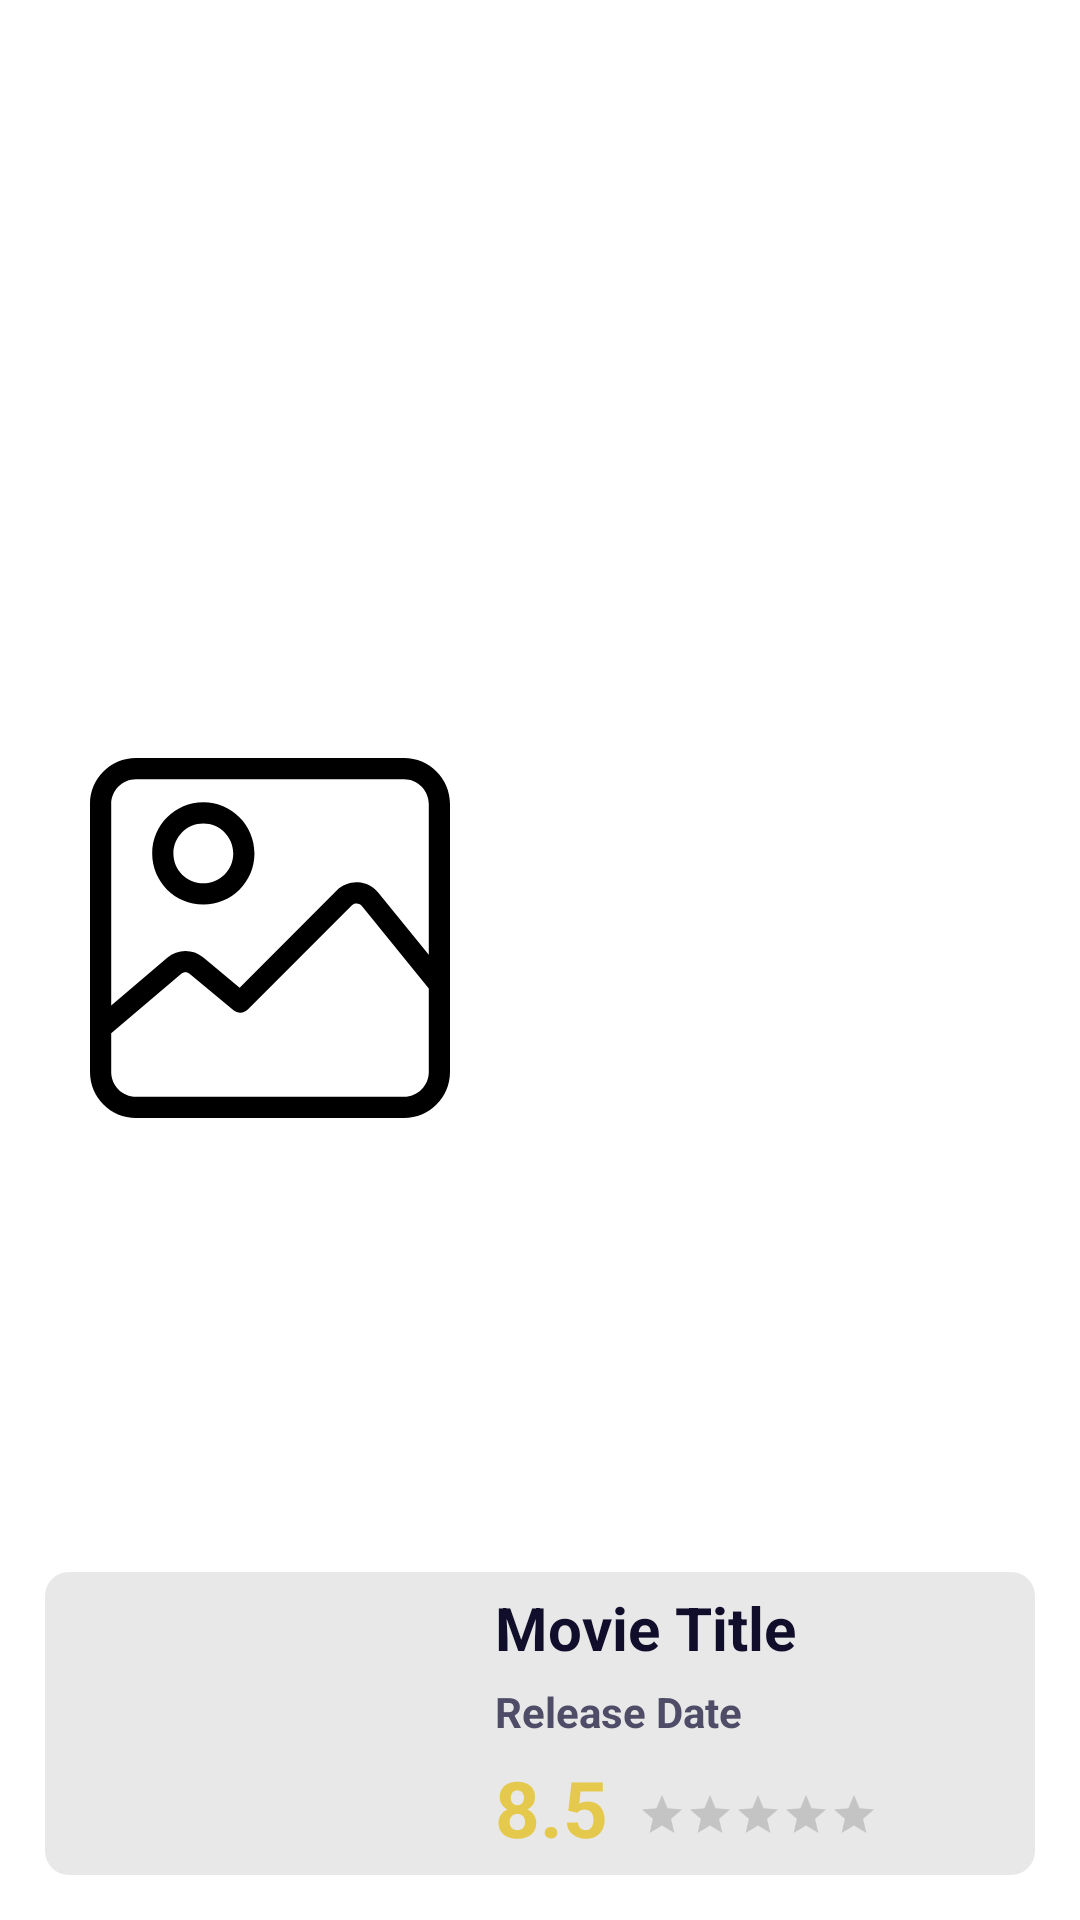

Here is an Android app screen rendered from its layout file. Give the layout XML and the strings, colors and styles it references.
<!-- AndroidManifest.xml: application theme Theme.CarbonTest -->
<!-- res/layout/movie_list_layout.xml -->
<?xml version="1.0" encoding="utf-8"?>
<androidx.constraintlayout.widget.ConstraintLayout xmlns:android="http://schemas.android.com/apk/res/android"
    android:layout_width="match_parent"
    android:layout_height="wrap_content"
    android:padding="15dp"
    xmlns:app="http://schemas.android.com/apk/res-auto">

    <LinearLayout
        android:layout_width="0dp"
        android:layout_height="wrap_content"
        android:orientation="vertical"
        android:paddingStart="150dp"
        android:paddingEnd="10dp"
        android:theme="@style/MovieCard"
        app:layout_constraintStart_toStartOf="parent"
        app:layout_constraintEnd_toEndOf="parent"
        app:layout_constraintBottom_toBottomOf="parent">

        <TextView
            android:id="@+id/title"
            style="@style/text_view_style"
            android:layout_width="match_parent"
            android:layout_height="wrap_content"
            android:gravity="start"
            android:maxLines="1"
            android:text="@string/title"
            android:textSize="20sp"
            android:textStyle="bold"
            android:theme="@style/MovieTitle"/>

        <TextView
            android:id="@+id/release_date"
            style="@style/text_view_style"
            android:layout_width="match_parent"
            android:layout_height="wrap_content"
            android:gravity="start"
            android:layout_marginTop="0dp"
            android:text="@string/release_date"
            android:textSize="14sp"
            android:textStyle="bold"
            android:theme="@style/MovieSubtitle" />

        <LinearLayout
            android:layout_width="match_parent"
            android:layout_height="wrap_content"
            android:orientation="horizontal">

            <TextView
                android:id="@+id/vote"
                style="@style/text_view_style"
                android:layout_width="wrap_content"
                android:layout_height="wrap_content"
                android:gravity="start"
                android:layout_marginTop="0dp"
                android:text="@string/rating"
                android:textSize="26sp"
                android:textStyle="bold"
                android:textColor="@color/yellow"/>

            <RatingBar
                android:id="@+id/ratingBar"
                android:layout_width="wrap_content"
                android:layout_height="wrap_content"
                android:layout_gravity="center"
                style="?android:attr/ratingBarStyleSmall"
                android:layout_marginStart="10dp"
                android:isIndicator="false"
                android:numStars="5"
                android:rating="0" />

        </LinearLayout>

    </LinearLayout>

    <ImageView
        android:id="@+id/movie_poster"
        android:layout_width="120dp"
        android:layout_height="wrap_content"
        android:layout_marginStart="15dp"
        android:layout_marginBottom="15dp"
        app:layout_constraintStart_toStartOf="parent"
        app:layout_constraintTop_toTopOf="parent"
        app:layout_constraintBottom_toBottomOf="parent"
        android:contentDescription="@string/movie_poster"
        android:src="@drawable/ic_image_placeholder"
        android:scaleType="centerInside"/>

</androidx.constraintlayout.widget.ConstraintLayout>
<!-- resources referenced by this layout -->
<resources>
  <color name="yellow">#e4c94d</color>
  <!-- drawable ic_image_placeholder (drawable) -->
  <vector xmlns:android="http://schemas.android.com/apk/res/android"
      android:width="150dp"
      android:height="150dp"
      android:viewportWidth="512"
      android:viewportHeight="512">
    <path
        android:fillColor="#FF000000"
        android:pathData="M446.575,0H65.425C29.349,0 0,29.35 0,65.426v381.149C0,482.65 29.349,512 65.425,512h381.15C482.651,512 512,482.65 512,446.574V65.426C512,29.35 482.651,0 446.575,0zM481.842,446.575c0,19.447 -15.821,35.267 -35.267,35.267H65.425c-19.447,0 -35.268,-15.821 -35.268,-35.267v-55.007l99.255,-84.451c3.622,-3.082 8.906,-3.111 12.562,-0.075l62.174,51.628c5.995,4.977 14.795,4.569 20.304,-0.946L372.181,209.77c2.67,-2.675 5.783,-2.935 7.408,-2.852c1.62,0.083 4.695,0.661 7.078,3.596l95.176,117.19V446.575zM481.842,279.865l-71.766,-88.366c-7.117,-8.764 -17.666,-14.122 -28.942,-14.701c-11.268,-0.57 -22.317,3.672 -30.294,11.662L212.832,326.681l-51.59,-42.839c-14.959,-12.422 -36.563,-12.293 -51.373,0.308l-79.712,67.822V65.426c0,-19.447 15.821,-35.268 35.268,-35.268h381.15c19.447,0 35.267,15.821 35.267,35.268V279.865z"/>
    <path
        android:fillColor="#FF000000"
        android:pathData="M161.174,62.995c-40.095,0 -72.713,32.62 -72.713,72.713c0,40.094 32.619,72.713 72.713,72.713s72.713,-32.619 72.713,-72.713S201.269,62.995 161.174,62.995zM161.174,178.264c-23.466,0 -42.556,-19.091 -42.556,-42.556c0,-23.466 19.09,-42.556 42.556,-42.556c23.466,0 42.556,19.091 42.556,42.556S184.64,178.264 161.174,178.264z"/>
  </vector>
  <string name="movie_poster">Movie Poster</string>
  <string name="rating">8.5</string>
  <string name="release_date">Release Date</string>
  <string name="title">Movie Title</string>
  <style name="MovieCard">
          <item name="android:background">@drawable/layout_rounded_background</item>
          <item name="android:backgroundTint">@color/gray</item>
      </style>
  <style name="MovieSubtitle">
          <item name="android:textColor">@color/dark_text</item>
      </style>
  <style name="MovieTitle">
          <item name="android:textColor">@color/dark</item>
      </style>
  <style name="text_view_style">
          <item name="android:layout_marginTop">5dp</item>
          <item name="android:layout_marginBottom">5dp</item>
          <item name="android:layout_width">match_parent</item>
          <item name="android:layout_height">wrap_content</item>
          <item name="android:ellipsize">end</item>
      </style>
  <style name="Theme.CarbonTest" parent="Theme.MaterialComponents.DayNight.DarkActionBar">
          
          <item name="colorPrimary">@color/app_purple</item>
          <item name="colorPrimaryVariant">@color/app_purple</item>
          <item name="colorOnPrimary">@color/white</item>
          
          <item name="colorSecondary">@color/teal_200</item>
          <item name="colorSecondaryVariant">@color/teal_700</item>
          <item name="colorOnSecondary">@color/dark</item>
          
          <item name="android:statusBarColor" tools:targetApi="l">?attr/colorPrimaryVariant</item>
          
      </style>
  <!-- drawable layout_rounded_background (drawable) -->
  <?xml version="1.0" encoding="utf-8"?>
  <layer-list xmlns:android="http://schemas.android.com/apk/res/android">
      <item>
          <shape android:shape="rectangle">
              <corners android:radius="8dp"/>
          </shape>
      </item>
  </layer-list>
  <color name="gray">#e9e8e8</color>
  <color name="dark_text">#4e4c66</color>
  <color name="dark">#100e2a</color>
  <color name="app_purple">#4100bc</color>
  <color name="white">#FFFFFFFF</color>
  <color name="teal_200">#FF03DAC5</color>
  <color name="teal_700">#FF018786</color>
</resources>
